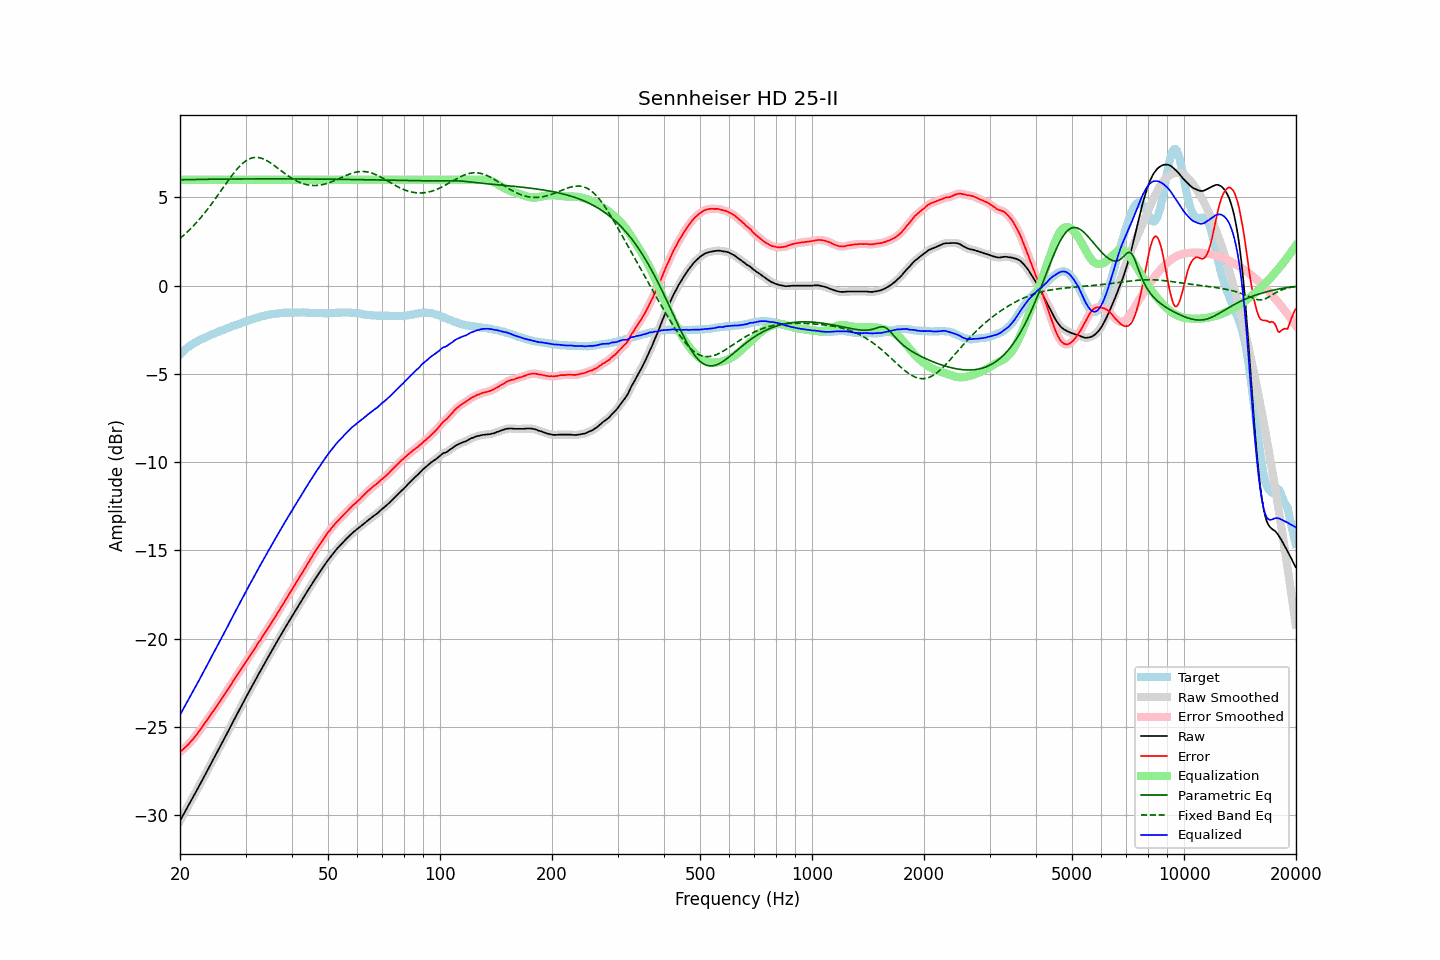

Data behind this chart, as committed beside it:
frequency, raw, error, smoothed, error_smoothed, equalization, parametric_eq, fixed_band_eq, equalized_raw, equalized_smoothed, target
20.00, -30.32, -26.42, -30.32, -26.42, 6.00, 6.00, 2.68, -24.32, -24.32, -3.90
20.20, -30.15, -26.34, -30.15, -26.35, 6.00, 6.00, 2.75, -24.15, -24.15, -3.81
20.40, -29.99, -26.27, -29.99, -26.27, 6.00, 6.00, 2.83, -23.99, -23.99, -3.72
20.61, -29.82, -26.17, -29.82, -26.18, 6.00, 6.01, 2.91, -23.82, -23.82, -3.65
20.81, -29.66, -26.10, -29.66, -26.10, 6.00, 6.01, 3.00, -23.66, -23.66, -3.56
21.02, -29.49, -26.01, -29.49, -26.00, 6.00, 6.01, 3.08, -23.49, -23.49, -3.48
21.23, -29.33, -25.91, -29.33, -25.91, 6.00, 6.01, 3.17, -23.33, -23.33, -3.42
21.44, -29.16, -25.80, -29.16, -25.81, 6.00, 6.01, 3.26, -23.16, -23.16, -3.36
21.66, -29.00, -25.71, -29.00, -25.70, 6.00, 6.01, 3.35, -23.00, -23.00, -3.29
21.87, -28.84, -25.60, -28.84, -25.60, 6.00, 6.02, 3.45, -22.84, -22.84, -3.24
22.09, -28.67, -25.48, -28.67, -25.48, 6.00, 6.02, 3.55, -22.67, -22.67, -3.19
22.31, -28.50, -25.36, -28.50, -25.36, 6.00, 6.02, 3.65, -22.50, -22.50, -3.14
22.54, -28.33, -25.24, -28.33, -25.24, 6.00, 6.02, 3.75, -22.33, -22.33, -3.09
22.76, -28.16, -25.11, -28.16, -25.11, 6.00, 6.02, 3.86, -22.16, -22.16, -3.05
22.99, -27.99, -24.98, -27.99, -24.98, 6.00, 6.02, 3.97, -21.99, -21.99, -3.01
23.22, -27.82, -24.85, -27.82, -24.85, 6.00, 6.02, 4.08, -21.82, -21.82, -2.97
23.45, -27.65, -24.73, -27.65, -24.73, 6.00, 6.03, 4.20, -21.65, -21.65, -2.92
23.69, -27.48, -24.60, -27.48, -24.60, 6.00, 6.03, 4.31, -21.48, -21.48, -2.88
23.92, -27.31, -24.47, -27.31, -24.47, 6.00, 6.03, 4.43, -21.31, -21.31, -2.84
24.16, -27.13, -24.34, -27.13, -24.34, 6.00, 6.03, 4.55, -21.13, -21.13, -2.79
24.40, -26.96, -24.20, -26.96, -24.20, 6.00, 6.03, 4.68, -20.96, -20.96, -2.75
24.65, -26.79, -24.07, -26.79, -24.07, 6.00, 6.03, 4.80, -20.79, -20.79, -2.73
24.89, -26.62, -23.93, -26.62, -23.93, 6.00, 6.03, 4.93, -20.62, -20.62, -2.69
25.14, -26.45, -23.80, -26.45, -23.80, 6.00, 6.03, 5.06, -20.45, -20.45, -2.65
25.39, -26.28, -23.67, -26.28, -23.67, 6.00, 6.04, 5.19, -20.28, -20.28, -2.61
25.65, -26.11, -23.54, -26.11, -23.54, 6.00, 6.04, 5.32, -20.11, -20.11, -2.57
25.91, -25.93, -23.40, -25.94, -23.40, 6.00, 6.04, 5.45, -19.93, -19.94, -2.54
26.16, -25.76, -23.26, -25.76, -23.26, 6.00, 6.04, 5.58, -19.76, -19.76, -2.50
26.43, -25.59, -23.12, -25.59, -23.12, 6.00, 6.04, 5.71, -19.59, -19.59, -2.47
26.69, -25.41, -22.98, -25.42, -22.99, 6.00, 6.04, 5.83, -19.41, -19.42, -2.43
26.96, -25.24, -22.85, -25.24, -22.85, 6.00, 6.04, 5.96, -19.24, -19.24, -2.39
27.23, -25.06, -22.70, -25.06, -22.71, 6.00, 6.04, 6.09, -19.06, -19.06, -2.36
27.50, -24.89, -22.57, -24.89, -22.57, 6.00, 6.04, 6.21, -18.89, -18.89, -2.32
27.77, -24.71, -22.42, -24.71, -22.42, 6.00, 6.04, 6.33, -18.71, -18.71, -2.29
28.05, -24.54, -22.29, -24.54, -22.28, 6.00, 6.04, 6.44, -18.54, -18.54, -2.25
28.33, -24.37, -22.14, -24.37, -22.14, 6.00, 6.04, 6.55, -18.37, -18.37, -2.23
28.62, -24.19, -22.00, -24.20, -22.00, 6.00, 6.05, 6.66, -18.19, -18.20, -2.20
28.90, -24.02, -21.86, -24.02, -21.86, 6.00, 6.05, 6.76, -18.02, -18.02, -2.16
29.19, -23.85, -21.72, -23.85, -21.73, 6.00, 6.05, 6.85, -17.85, -17.85, -2.13
29.48, -23.67, -21.59, -23.67, -21.59, 6.00, 6.05, 6.93, -17.67, -17.67, -2.08
29.78, -23.50, -21.44, -23.50, -21.45, 6.00, 6.05, 7.00, -17.50, -17.50, -2.06
30.08, -23.33, -21.31, -23.33, -21.31, 6.00, 6.05, 7.07, -17.33, -17.33, -2.02
30.38, -23.16, -21.17, -23.16, -21.17, 6.00, 6.05, 7.13, -17.16, -17.16, -1.99
30.68, -22.99, -21.04, -23.00, -21.04, 6.00, 6.05, 7.18, -16.99, -17.00, -1.95
30.99, -22.83, -20.90, -22.83, -20.90, 6.00, 6.05, 7.21, -16.83, -16.83, -1.93
31.30, -22.66, -20.77, -22.67, -20.77, 6.00, 6.05, 7.24, -16.66, -16.67, -1.89
31.61, -22.50, -20.64, -22.50, -20.63, 6.00, 6.05, 7.26, -16.50, -16.50, -1.87
31.93, -22.33, -20.50, -22.33, -20.49, 6.00, 6.05, 7.27, -16.33, -16.33, -1.84
32.24, -22.16, -20.34, -22.16, -20.35, 6.00, 6.05, 7.27, -16.16, -16.16, -1.82
32.57, -21.99, -20.20, -21.99, -20.21, 6.00, 6.05, 7.26, -15.99, -15.99, -1.79
32.89, -21.83, -20.08, -21.83, -20.07, 6.00, 6.05, 7.24, -15.83, -15.83, -1.75
33.22, -21.66, -19.93, -21.66, -19.93, 6.00, 6.05, 7.21, -15.66, -15.66, -1.73
33.55, -21.50, -19.79, -21.50, -19.79, 6.00, 6.05, 7.18, -15.50, -15.50, -1.71
33.89, -21.34, -19.65, -21.34, -19.65, 6.00, 6.05, 7.13, -15.34, -15.34, -1.70
34.23, -21.18, -19.51, -21.18, -19.51, 6.00, 6.05, 7.09, -15.18, -15.18, -1.67
34.57, -21.02, -19.37, -21.02, -19.37, 6.00, 6.05, 7.03, -15.02, -15.02, -1.65
34.92, -20.86, -19.22, -20.86, -19.23, 6.00, 6.05, 6.97, -14.86, -14.86, -1.64
35.27, -20.70, -19.09, -20.71, -19.09, 6.00, 6.05, 6.91, -14.70, -14.71, -1.61
35.62, -20.55, -18.95, -20.55, -18.94, 6.00, 6.05, 6.85, -14.55, -14.55, -1.61
35.97, -20.39, -18.79, -20.39, -18.80, 6.00, 6.05, 6.78, -14.39, -14.39, -1.60
... 635 more rows
